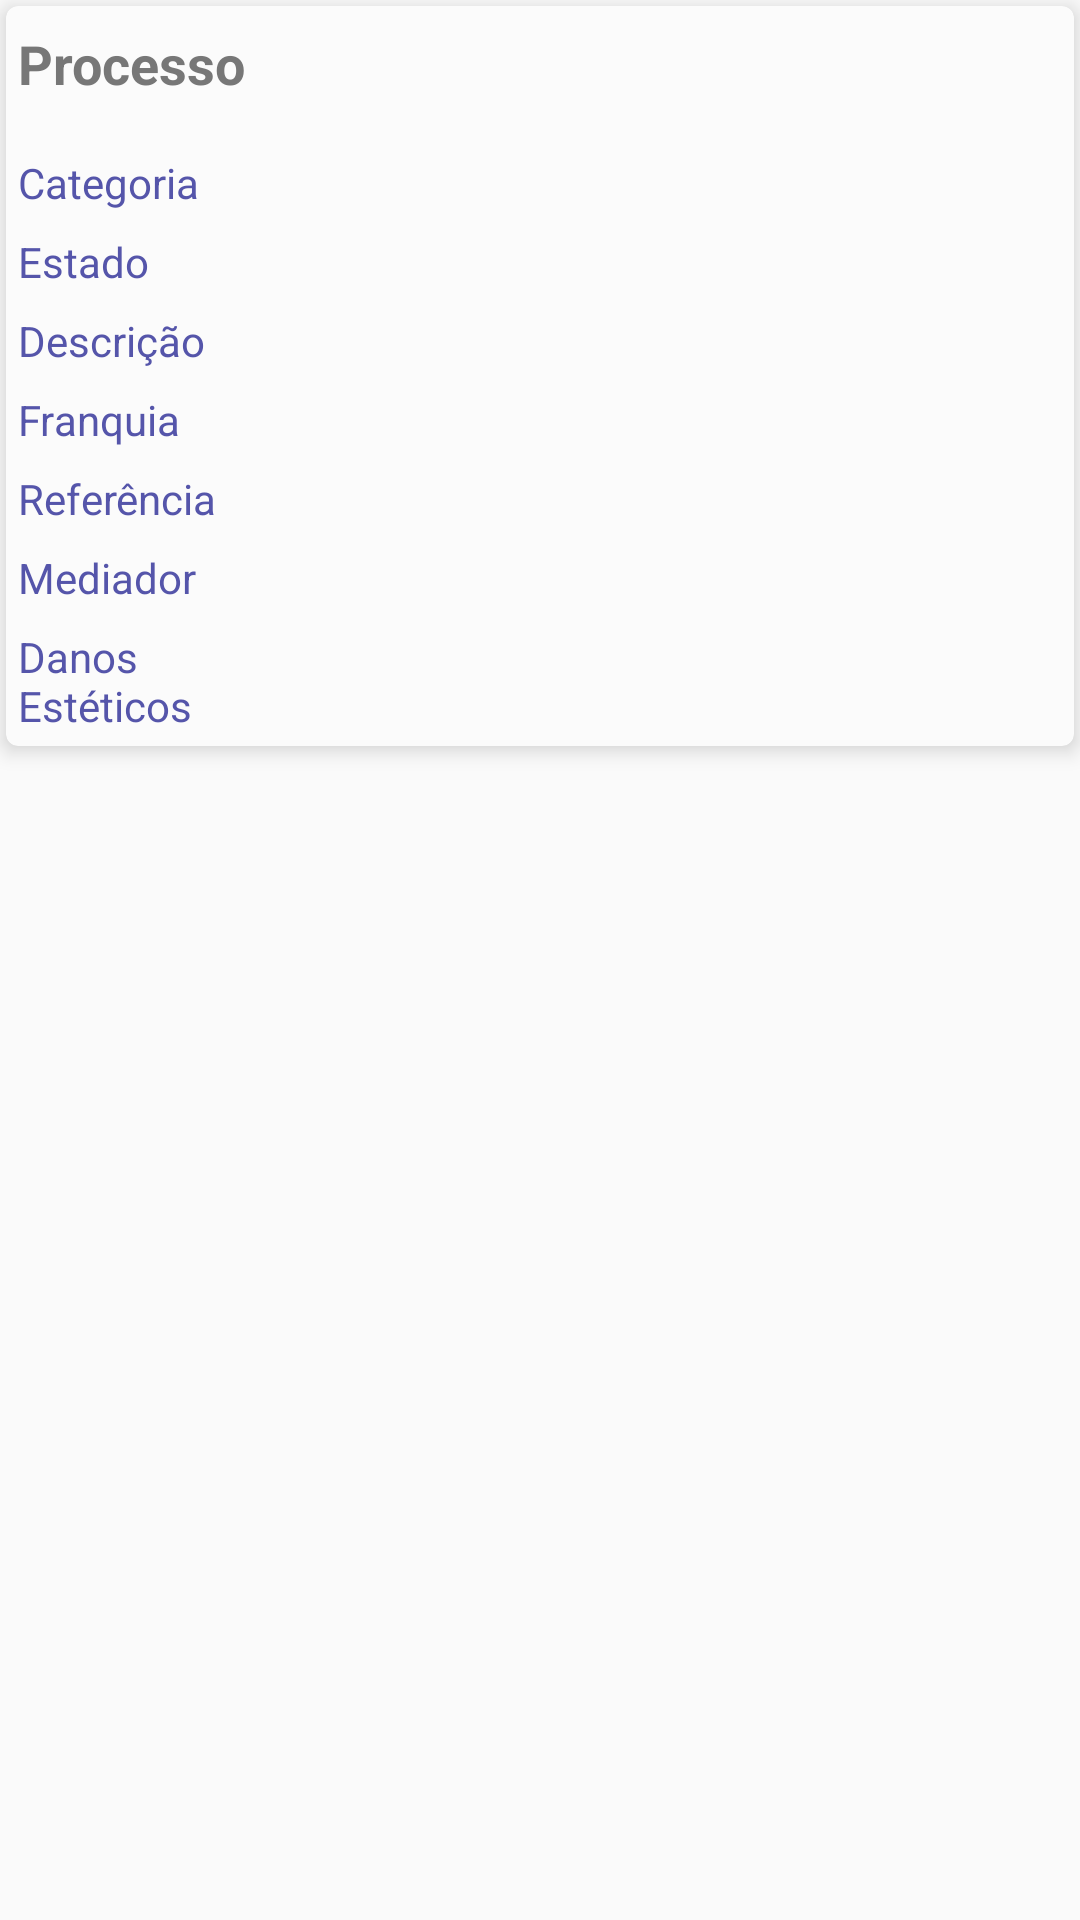

Android layout source for this screen:
<!-- AndroidManifest.xml: application theme AppTheme -->
<!-- res/layout/processo_fragmento_identificadores_processo.xml -->
<?xml version="1.0" encoding="utf-8"?>
<LinearLayout xmlns:android="http://schemas.android.com/apk/res/android"
    xmlns:tools="http://schemas.android.com/tools"
    android:layout_width="match_parent"
    android:layout_height="match_parent"
    android:gravity="center_horizontal"
    android:orientation="vertical">

    <android.support.v7.widget.CardView xmlns:card_view="http://schemas.android.com/apk/res-auto"
        android:id="@+id/cvProcesso"
        android:layout_width="match_parent"
        android:layout_height="wrap_content"
        android:layout_margin="2dp"
        android:padding="0dp"
        card_view:cardBackgroundColor="#fbfbfb"
        card_view:cardCornerRadius="4dp"
        card_view:cardElevation="4dp"
        card_view:contentPadding="4dp">

        <LinearLayout
            android:layout_width="match_parent"
            android:layout_height="wrap_content"
            android:orientation="vertical">
            <TextView
                android:layout_width="match_parent"
                android:layout_height="wrap_content"
                android:text="Processo"
                android:layout_marginBottom="12dp"
                android:layout_marginTop="3dp"
                android:fontFamily="sans-serif"
                android:textColor="#777777"
                android:textSize="18sp"
                android:textStyle="bold"
                android:typeface="sans"/>

            <RelativeLayout
                android:id="@+id/rlProcessoCategoria"
                android:layout_width="match_parent"
                android:layout_height="wrap_content"
                android:layout_marginTop="6dp">

                <TextView
                    android:id="@+id/tvProcessoCampoCategoria"
                    android:layout_width="100dp"
                    android:layout_height="wrap_content"
                    android:layout_alignParentStart="true"
                    android:text="Categoria"
                    android:textColor="#5555aa"
                    android:textSize="14sp"
                    android:typeface="sans" />

                <TextView
                    android:id="@+id/tvProcessoValorCategoria"
                    android:layout_width="match_parent"
                    android:layout_height="wrap_content"
                    android:layout_alignTop="@id/tvProcessoCampoCategoria"
                    android:layout_toEndOf="@id/tvProcessoCampoCategoria"
                    android:layout_marginStart="3dp"
                    android:textAlignment="viewStart"
                    android:textColor="#456645"
                    android:textSize="15sp"
                    android:textStyle="bold"
                    android:typeface="sans" />
            </RelativeLayout>
            <RelativeLayout
                android:id="@+id/rlProcessoEstado"
                android:layout_width="match_parent"
                android:layout_height="wrap_content"
                android:layout_marginTop="6dp">
                <TextView
                    android:id="@+id/tvProcessoCampoEstado"
                    android:layout_width="100dp"
                    android:layout_height="wrap_content"
                    android:layout_alignParentStart="true"
                    android:text="Estado"
                    android:textColor="#5555aa"
                    android:textSize="14sp"
                    android:typeface="sans" />

                <TextView
                    android:id="@+id/tvProcessoValorEstado"
                    android:layout_width="match_parent"
                    android:layout_height="wrap_content"
                    android:layout_alignTop="@id/tvProcessoCampoEstado"
                    android:layout_toEndOf="@id/tvProcessoCampoEstado"
                    android:layout_marginStart="3dp"
                    android:textAlignment="viewStart"
                    android:textColor="#456645"
                    android:textSize="15sp"
                    android:textStyle="bold"
                    android:typeface="sans" />
            </RelativeLayout>
            <RelativeLayout
                android:id="@+id/rlProcessoDescricao"
                android:layout_width="match_parent"
                android:layout_height="wrap_content"
                android:layout_marginTop="6dp">
                <TextView
                    android:id="@+id/tvProcessoCampoDescricao"
                    android:layout_width="100dp"
                    android:layout_height="wrap_content"
                    android:layout_alignParentStart="true"
                    android:text="Descrição"
                    android:textColor="#5555aa"
                    android:textSize="14sp"
                    android:typeface="sans" />

                <TextView
                    android:id="@+id/tvProcessoValorDescricao"
                    android:layout_width="match_parent"
                    android:layout_height="wrap_content"
                    android:layout_alignTop="@id/tvProcessoCampoDescricao"
                    android:layout_toEndOf="@id/tvProcessoCampoDescricao"
                    android:layout_marginStart="3dp"
                    android:textAlignment="viewStart"
                    android:textColor="#456645"
                    android:textSize="15sp"
                    android:textStyle="bold"
                    android:typeface="sans" />
            </RelativeLayout>
            <RelativeLayout
                android:id="@+id/rlProcessoFranquia"
                android:layout_width="match_parent"
                android:layout_height="wrap_content"
                android:layout_marginTop="6dp">
                <TextView
                    android:id="@+id/tvProcessoCampoFranquia"
                    android:layout_width="100dp"
                    android:layout_height="wrap_content"
                    android:layout_alignParentStart="true"
                    android:text="Franquia"
                    android:textColor="#5555aa"
                    android:textSize="14sp"
                    android:typeface="sans" />

                <TextView
                    android:id="@+id/tvProcessoValorFranquia"
                    android:layout_width="match_parent"
                    android:layout_height="wrap_content"
                    android:layout_alignTop="@id/tvProcessoCampoFranquia"
                    android:layout_toEndOf="@id/tvProcessoCampoFranquia"
                    android:layout_marginStart="3dp"
                    android:textAlignment="viewStart"
                    android:textColor="#456645"
                    android:textSize="15sp"
                    android:textStyle="bold"
                    android:typeface="sans" />
            </RelativeLayout>
            <RelativeLayout
                android:id="@+id/rlProcessoReferencia"
                android:layout_width="match_parent"
                android:layout_height="wrap_content"
                android:layout_marginTop="6dp">
                <TextView
                    android:id="@+id/tvProcessoCampoReferencia"
                    android:layout_width="100dp"
                    android:layout_height="wrap_content"
                    android:layout_alignParentStart="true"
                    android:text="Referência"
                    android:textColor="#5555aa"
                    android:textSize="14sp"
                    android:typeface="sans" />
                <TextView
                    android:id="@+id/tvProcessoValorReferencia"
                    android:layout_width="match_parent"
                    android:layout_height="wrap_content"
                    android:layout_alignTop="@id/tvProcessoCampoReferencia"
                    android:layout_toEndOf="@id/tvProcessoCampoReferencia"
                    android:layout_marginStart="3dp"
                    android:textAlignment="viewStart"
                    android:textColor="#456645"
                    android:textSize="15sp"
                    android:textStyle="bold"
                    android:typeface="sans" />
            </RelativeLayout>
            <RelativeLayout
                android:id="@+id/rlProcessoMediador"
                android:layout_width="match_parent"
                android:layout_height="wrap_content"
                android:layout_marginTop="6dp">
                <TextView
                    android:id="@+id/tvProcessoCampoMediador"
                    android:layout_width="100dp"
                    android:layout_height="wrap_content"
                    android:layout_alignParentStart="true"
                    android:text="Mediador"
                    android:textColor="#5555aa"
                    android:textSize="14sp"
                    android:typeface="sans" />
                <TextView
                    android:id="@+id/tvProcessoValorMediador"
                    android:layout_width="match_parent"
                    android:layout_height="wrap_content"
                    android:layout_alignTop="@id/tvProcessoCampoMediador"
                    android:layout_toEndOf="@id/tvProcessoCampoMediador"
                    android:layout_marginStart="3dp"
                    android:textAlignment="viewStart"
                    android:textColor="#456645"
                    android:textSize="15sp"
                    android:textStyle="bold"
                    android:typeface="sans" />
            </RelativeLayout>
            <RelativeLayout
                android:id="@+id/rlProcessoDanos"
                android:layout_width="match_parent"
                android:layout_height="wrap_content"
                android:layout_marginTop="6dp">
                <TextView
                    android:id="@+id/tvProcessoCampoDanos"
                    android:layout_width="100dp"
                    android:layout_height="wrap_content"
                    android:layout_alignParentStart="true"
                    android:text="Danos Estéticos"
                    android:textColor="#5555aa"
                    android:textSize="14sp"
                    android:typeface="sans" />
                <TextView
                    android:id="@+id/tvProcessoValorDanos"
                    android:layout_width="match_parent"
                    android:layout_height="wrap_content"
                    android:layout_alignTop="@id/tvProcessoCampoDanos"
                    android:layout_toEndOf="@id/tvProcessoCampoDanos"
                    android:layout_marginStart="3dp"
                    android:textAlignment="viewStart"
                    android:textColor="#456645"
                    android:textSize="15sp"
                    android:textStyle="bold"
                    android:typeface="sans" />
            </RelativeLayout>
        </LinearLayout>
    </android.support.v7.widget.CardView>

</LinearLayout>
<!-- resources referenced by this layout -->
<resources>
  <style name="AppTheme" parent="Theme.AppCompat.Light.DarkActionBar">
          
          <item name="colorPrimary">@color/colorPrimary</item>
          <item name="colorPrimaryDark">@color/colorPrimaryDark</item>
          <item name="colorAccent">@color/colorAccent</item>
      </style>
  <color name="colorPrimary">#011273</color>
  <color name="colorPrimaryDark">#0b25c9</color>
  <color name="colorAccent">#FF4081</color>
</resources>
